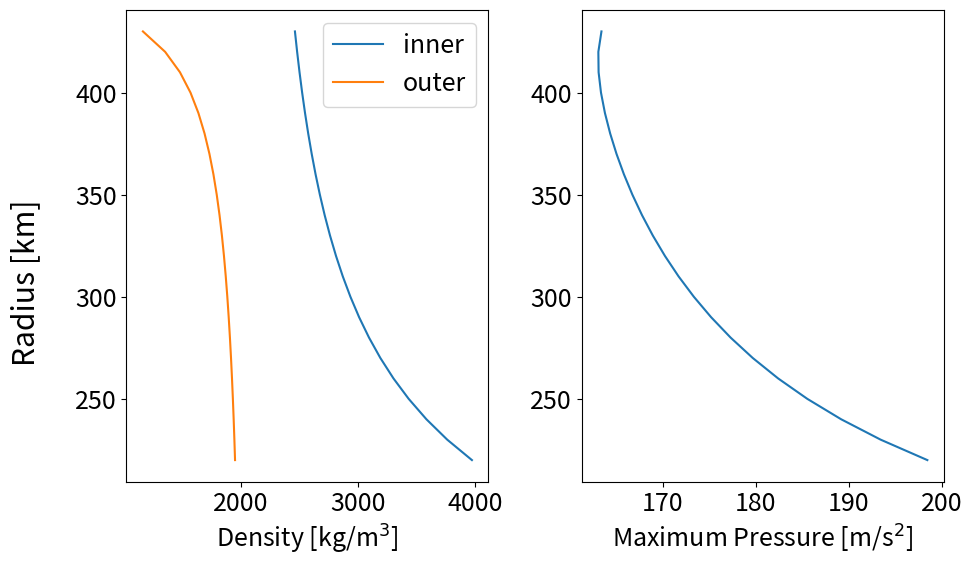

Source code (Python): (Note: this script raises an exception after producing the figure.)
import math
import numpy as np
import scipy.linalg
import matplotlib
import matplotlib.pyplot as plt

G = 6.67430e-11
R = 470e3  # [m], park 2016
M = 62.62736e9 / G  # [kg], konopliv 2018
I = 0.37 * M * R ** 2  #[kg*m2] park, 2016

def determine2LayerDensities(innerRadius):
    # solves 2 layer densities constrained by mass and moment of inertia
    # innerRadius in meters
    A = np.array([[float(innerRadius ** 3), float(R ** 3 - innerRadius ** 3)],
                   [float(innerRadius ** 5), float(R ** 5 - innerRadius ** 5)]])
    b = np.array([M / (4/3 * math.pi), I / (8/15 * math.pi)])
    rho = scipy.linalg.solve(A, b)
    return rho[0], rho[1]

def calculate2LayerProfiles(innerRadius, innerDensity, outerDensity, dr = 1):
    # set up values of r at which variables will be calculated
    rlist = np.arange(0, R, dr)

    # set up rlists for mass calculation
    # mantle gets an additional point to calculate the first point of the crust
    rlistMantle = np.arange(0, innerRadius + dr, dr)
    rlistCrust = np.arange(innerRadius, R, dr)

    # initialize empty lists to hold calculated values
    MlistMantle = np.zeros((rlistMantle.shape[0]))
    MlistCrust = np.zeros((rlistCrust.shape[0]))

    # use Euler integrator to calculate mantle masses
    for i, r in enumerate(rlistMantle[:-1]):
        dMdrMantle = 4 * np.pi * innerDensity * r ** 2
        MlistMantle[i + 1] = MlistMantle[i] + dMdrMantle * dr

    # set first point of crust using mantle
    MlistCrust[0] = MlistMantle[-1]
    # delete last point of mantle (it will be included in crust)
    MlistMantle = MlistMantle[:-1]

    # use Euler integrator to calculate crust masses
    for i, r in enumerate(rlistCrust[:-1]):
        dMdrCrust = 4 * np.pi * outerDensity * r ** 2
        MlistCrust[i + 1] = MlistCrust[i] + dMdrCrust * dr

    # tie together mass lists and scale them
    Mlist = np.concatenate((MlistMantle, MlistCrust))
    Mlist1020 = Mlist / 1e20

    # calculate gravitational acceleration
    g = (G * Mlist) / rlist ** 2
    # correct for division by zero
    g[0] = 0

    # set up rlists for pressure calculation
    # crust gets an additional point to calculate the first point of the mantle
    rlistMantle = np.arange(0, innerRadius, dr)
    rlistCrust = np.arange(innerRadius - dr, R, dr)

    # initialize empty lists to hold calculated values
    plistMantle = np.zeros((rlistMantle.shape[0]))
    plistCrust = np.zeros((rlistCrust.shape[0]))

    # use Euler integrator to calculate crust pressures
    for i, r in enumerate(np.flip(rlistCrust)[:-1]):
        dpdrCrust = G * 4 / 3 * np.pi * outerDensity ** 2 * r
        plistCrust[i + 1] = plistCrust[i] + dpdrCrust * dr

    # set first point of mantle using crust
    plistMantle[0] = plistCrust[-1]
    # delete last point of crust (it will be included in mantle)
    plistCrust = plistCrust[:-1]

    # use Euler integrator to calculate mantle pressures
    for i, r in enumerate(np.flip(rlistMantle)[:-1]):
        dpdrMantle = G * 4 / 3 * np.pi * innerDensity ** 2 * r
        plistMantle[i + 1] = plistMantle[i] + dpdrMantle * dr

    # tie together pressure lists and scale them
    plist = np.concatenate((plistCrust, plistMantle))
    plistMPa = np.flip(plist) / 1e6

    # get radius in km
    rlistkm = rlist / 1e3

    return rlistkm, Mlist1020, g, plistMPa


if __name__ == "__main__":
    mantleRadius = np.arange(200e3, 469e3, 10e3)
    innerDensity = []
    outerDensity = []
    feasibleRadius = []
    Pmax = []
    for radius in mantleRadius:
        rhoInner, rhoOuter = determine2LayerDensities(radius)
        if rhoInner < 4000 and rhoOuter > 1000:
            rVector, MVector, gVector, PVector = calculate2LayerProfiles(radius, rhoInner, rhoOuter)
            print("Mantle radius " + str(radius) + " [m]")
            print("innerDensity = " + str(rhoInner) + " [kg/m3]")
            print("outerDensity = " + str(rhoOuter) + " [kg/m3]")
            print("P = " + str(PVector[0]) + " [MPa]")
            feasibleRadius.append(radius)
            innerDensity.append(rhoInner)
            outerDensity.append(rhoOuter)
            Pmax.append(PVector[0])

    matplotlib.rcParams.update({'font.size': 18})
    fig, axs = plt.subplots(1, 2, figsize=(10, 6))
    fig.supylabel("Radius [km]")
    axs[0].plot(innerDensity, np.array(feasibleRadius) / 1e3, label = "inner")
    axs[0].plot(outerDensity, np.array(feasibleRadius) / 1e3, label = "outer")
    axs[0].set_xlabel("Density [kg/m$^{3}$]")
    axs[0].legend()
    axs[1].plot(Pmax, np.array(feasibleRadius) / 1e3)
    axs[1].set_xlabel("Maximum Pressure [m/s$^{2}$]")
    plt.tight_layout()
    plt.savefig(r"Images/TwoLayerModels.pdf")
    plt.show()

